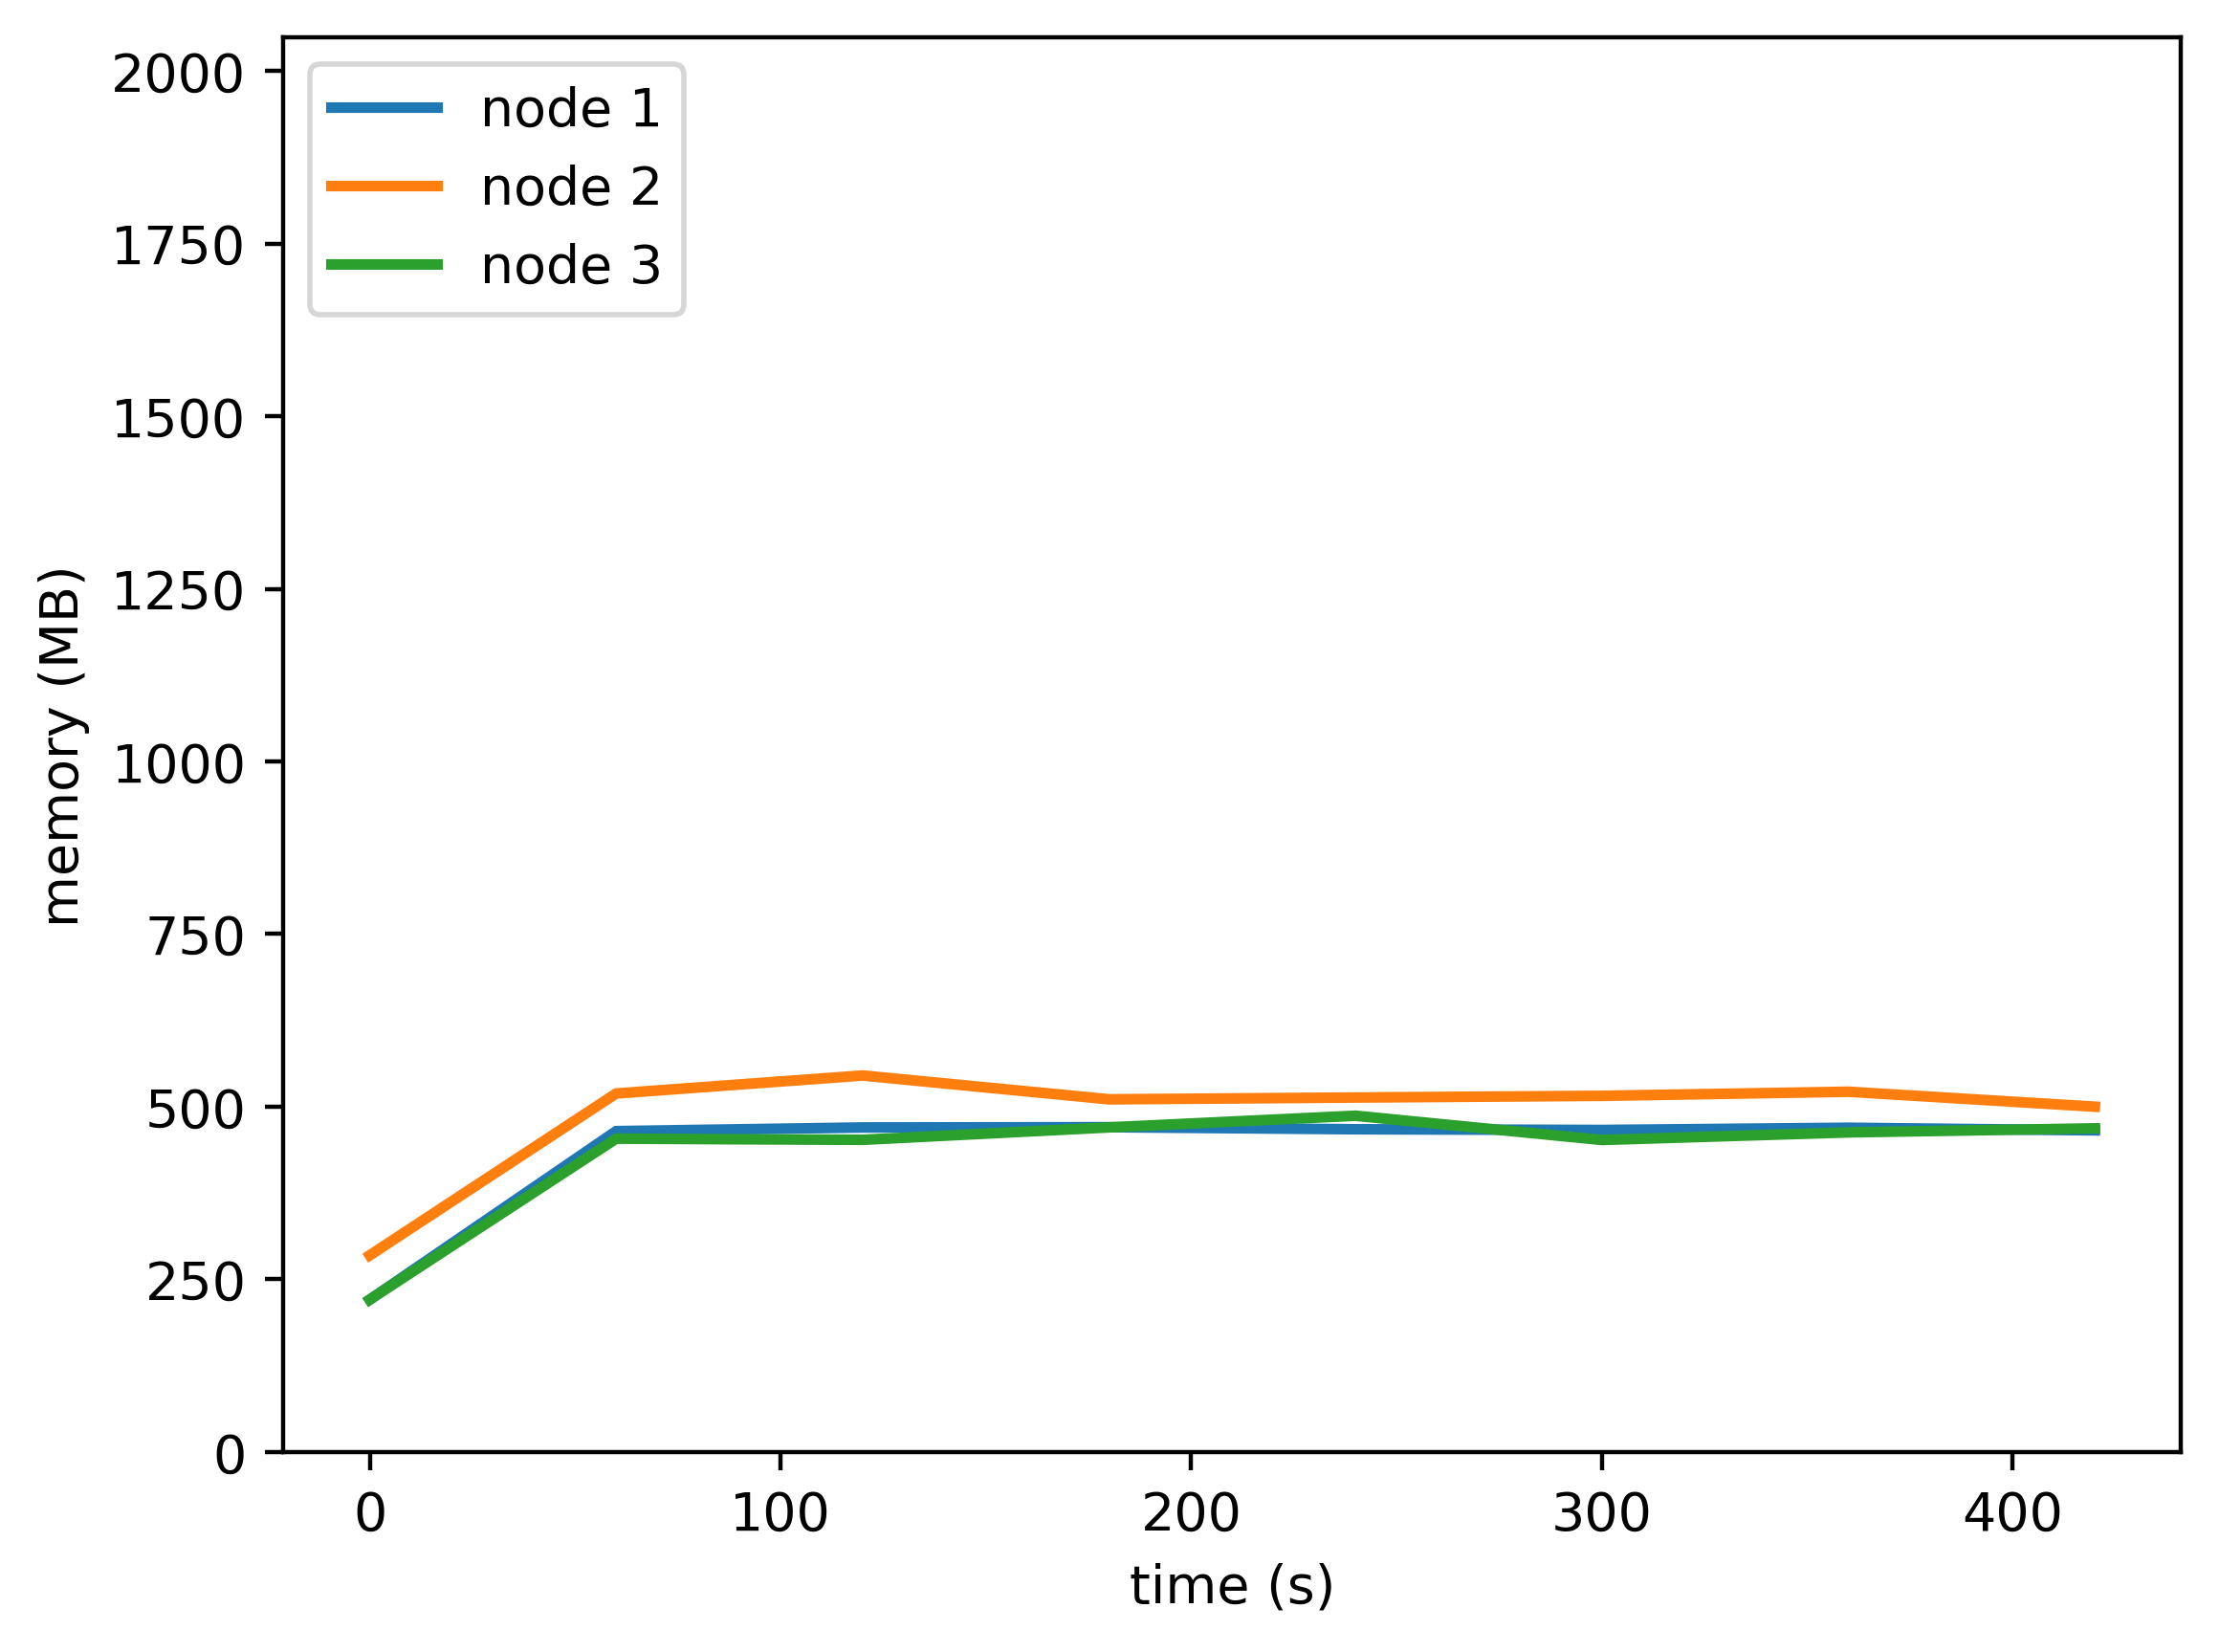

Data behind this chart, as committed beside it:
timestamp, ppgcc-m02, ppgcc-m02 pod amount, ppgcc-m03, ppgcc-m03 pod amount, ppgcc-m04, ppgcc-m04 pod amount
0, 225828, 2, 291620, 2, 225936, 2
60, 475784, 2, 531608, 2, 464636, 2
120, 481200, 2, 558260, 2, 462896, 2
180, 481652, 2, 522964, 2, 481332, 2
240, 478568, 2, 525616, 2, 498608, 2
300, 477504, 2, 528112, 2, 462684, 2
360, 480780, 2, 534212, 2, 473928, 2
420, 476936, 2, 512016, 2, 479880, 2
